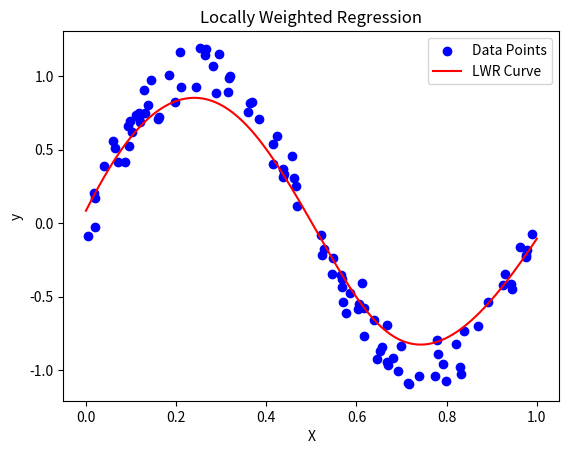

Reproduce this figure in Python.
import numpy as np
import matplotlib.pyplot as plt

np.random.seed(0)
X = np.sort(np.random.rand(100))
y = np.sin(2 * np.pi * X) + np.random.randn(100) * 0.1


def locally_weighted_regression(X, y, tau, x_query):
    m = len(X)
    weights = np.exp(-((X - x_query) ** 2) / (2 * tau ** 2))
    W = np.diag(weights)

    X_ = np.vstack([np.ones(m), X]).T
    theta = np.linalg.pinv(X_.T @ W @ X_) @ X_.T @ W @ y

    x_query_ = np.array([1, x_query])
    y_query = x_query_ @ theta

    return y_query


def predict(X, y, tau, x_values):
    y_preds = np.array([locally_weighted_regression(X, y, tau, x) for x in x_values])
    return y_preds


tau = 0.1

x_values = np.linspace(0, 1, 1000)
y_preds = predict(X, y, tau, x_values)

plt.scatter(X, y, color='blue', label='Data Points')
plt.plot(x_values, y_preds, color='red', label='LWR Curve')
plt.xlabel('X')
plt.ylabel('y')
plt.title('Locally Weighted Regression')
plt.legend()
plt.show()